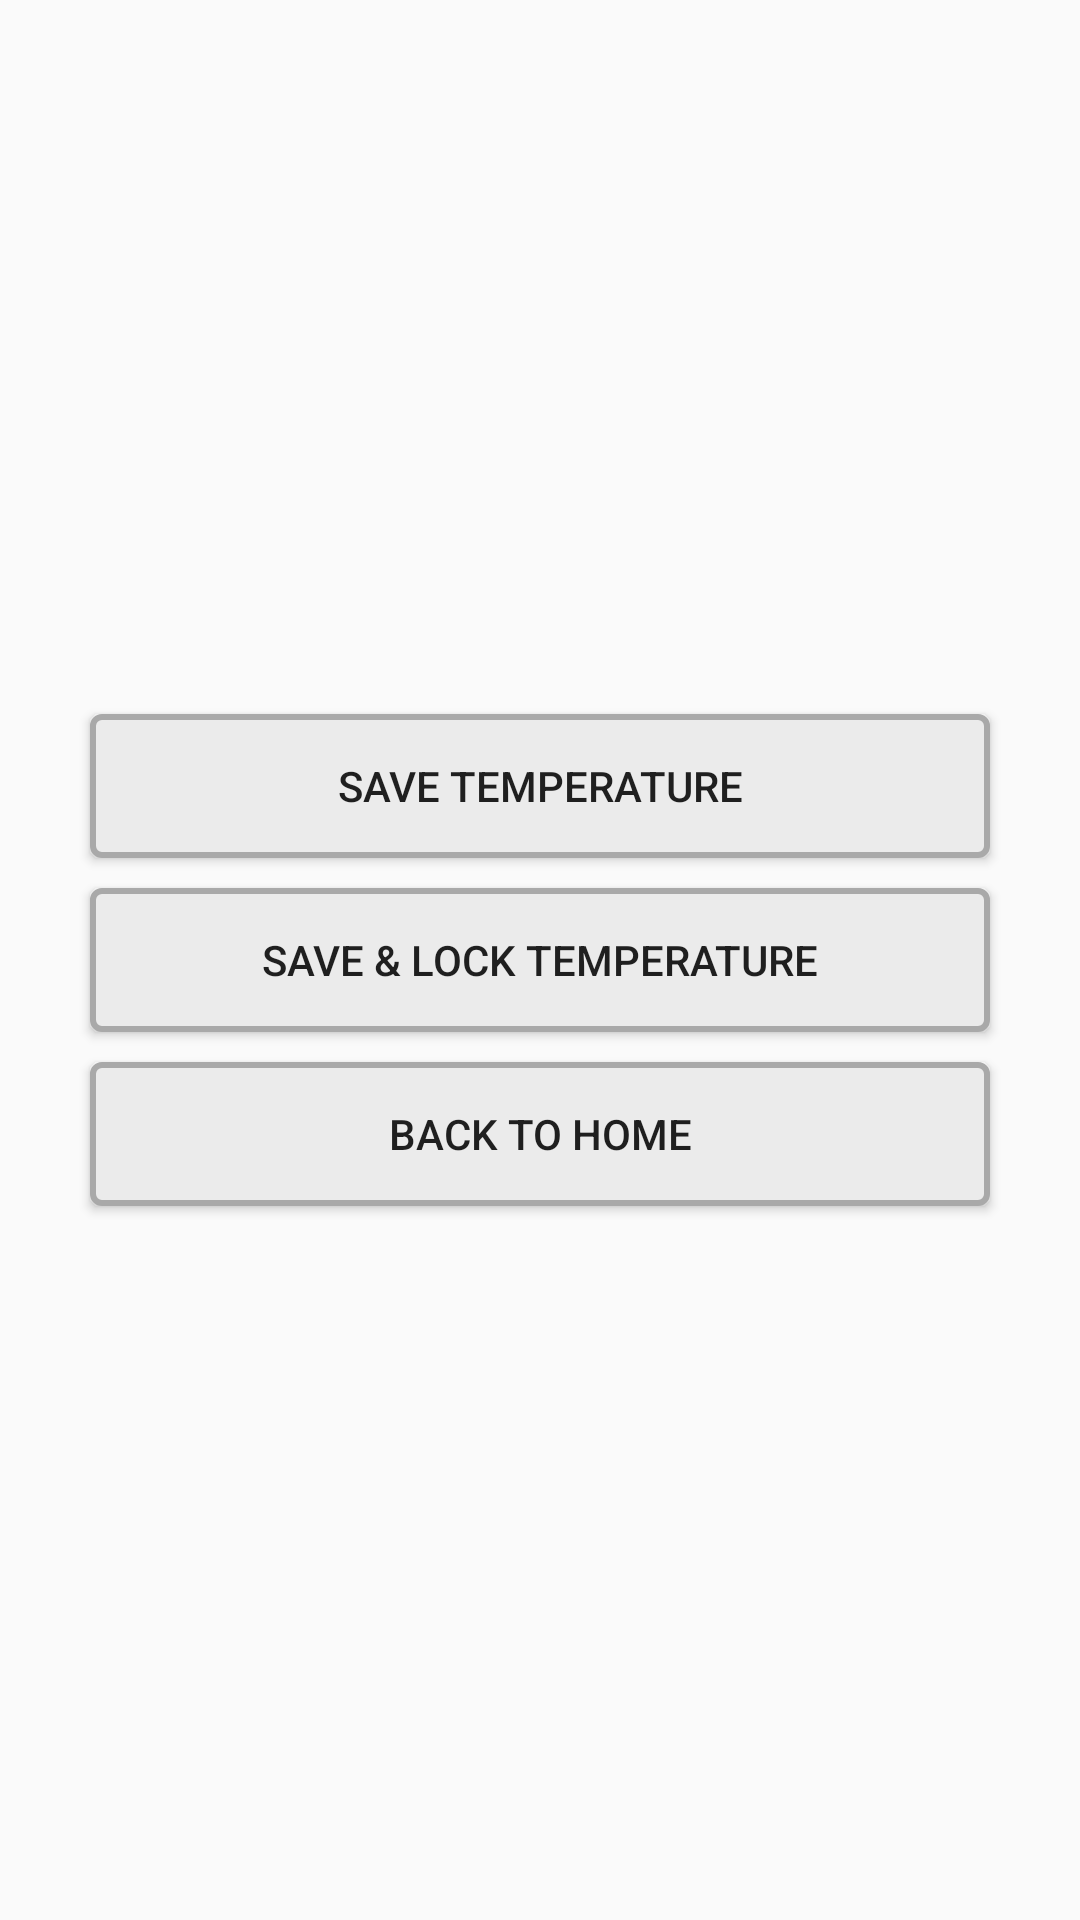

Layout XML and referenced resources for this Android screen:
<!-- AndroidManifest.xml: application theme AppTheme.NoActionBar -->
<!-- res/layout/content_newtarbuttons.xml -->
<?xml version="1.0" encoding="utf-8"?>
<RelativeLayout

    xmlns:android="http://schemas.android.com/apk/res/android"
    xmlns:app="http://schemas.android.com/apk/res-auto"
    xmlns:tools="http://schemas.android.com/tools"
    android:layout_width="match_parent"
    android:layout_height="match_parent"
    android:id="@+id/backgroundNewTarButtons"
    app:layout_behavior="@string/appbar_scrolling_view_behavior"
    tools:context="nl.tue.demothermostat.ThermostatActivity"
    android:gravity="center"
    >



    <Button
        android:id="@+id/setTemp12"
        android:layout_width="match_parent"
        android:layout_height="wrap_content"
        android:layout_marginLeft="30dp"
        android:layout_marginRight="30dp"
        android:layout_above="@+id/toggleButton"
        android:layout_centerHorizontal="true"
        android:layout_marginBottom="10dp"
        android:text="Save Temperature"
        android:background="@drawable/round_button"
        android:gravity="center_vertical|center_horizontal"
        android:onClick="onSetTempClicked"

        />


    <ToggleButton
        android:id="@+id/toggleButton"
        android:layout_width="match_parent"
        android:layout_height="wrap_content"
        android:layout_marginLeft="30dp"
        android:layout_marginRight="30dp"
        android:layout_above="@+id/cancelButton"
        android:layout_centerHorizontal="true"
        android:layout_marginBottom="10dp"
        android:text="ToggleButton"
        android:background="@drawable/round_button"
        android:gravity="center_vertical|center_horizontal"
        android:onClick="onToggleClicked"
        android:textOff="Save &amp; Lock Temperature"
        android:textOn="Unlock Temperature"/>

    <Button
        android:id="@+id/cancelButton"
        android:layout_width="match_parent"
        android:layout_height="wrap_content"
        android:layout_marginLeft="30dp"
        android:layout_marginRight="30dp"
        android:layout_alignParentBottom="true"
        android:layout_centerHorizontal="true"
        android:text="Back to Home"
        android:background="@drawable/round_button"
        android:gravity="center_vertical|center_horizontal"
        android:onClick="CancelBack"
        />

</RelativeLayout>
<!-- resources referenced by this layout -->
<resources>
  <!-- drawable round_button (drawable) -->
  <?xml version="1.0" encoding="utf-8"?>
  <selector xmlns:android="http://schemas.android.com/apk/res/android">
      <item android:state_pressed="false">
          <shape android:shape="rectangle">
              <solid android:color="#ebebeb"/>
              <stroke android:width="2dp" android:color="#a9a9a9"/>
              <corners android:radius="3dp"/>
  
          </shape>
      </item>
      <item android:state_pressed="true">
          <shape android:shape="rectangle">
              <solid android:color="#c2c2c2"/>
              <stroke android:width="2dp" android:color="#7b7b7b"/>
              <corners android:radius="3dp"/>
  
          </shape>
      </item>
  </selector>
  <style name="AppTheme.NoActionBar">
          <item name="windowActionBar">false</item>
          <item name="windowNoTitle">true</item>
          <item name="android:windowAnimationStyle">@null</item>
  
      </style>
</resources>
